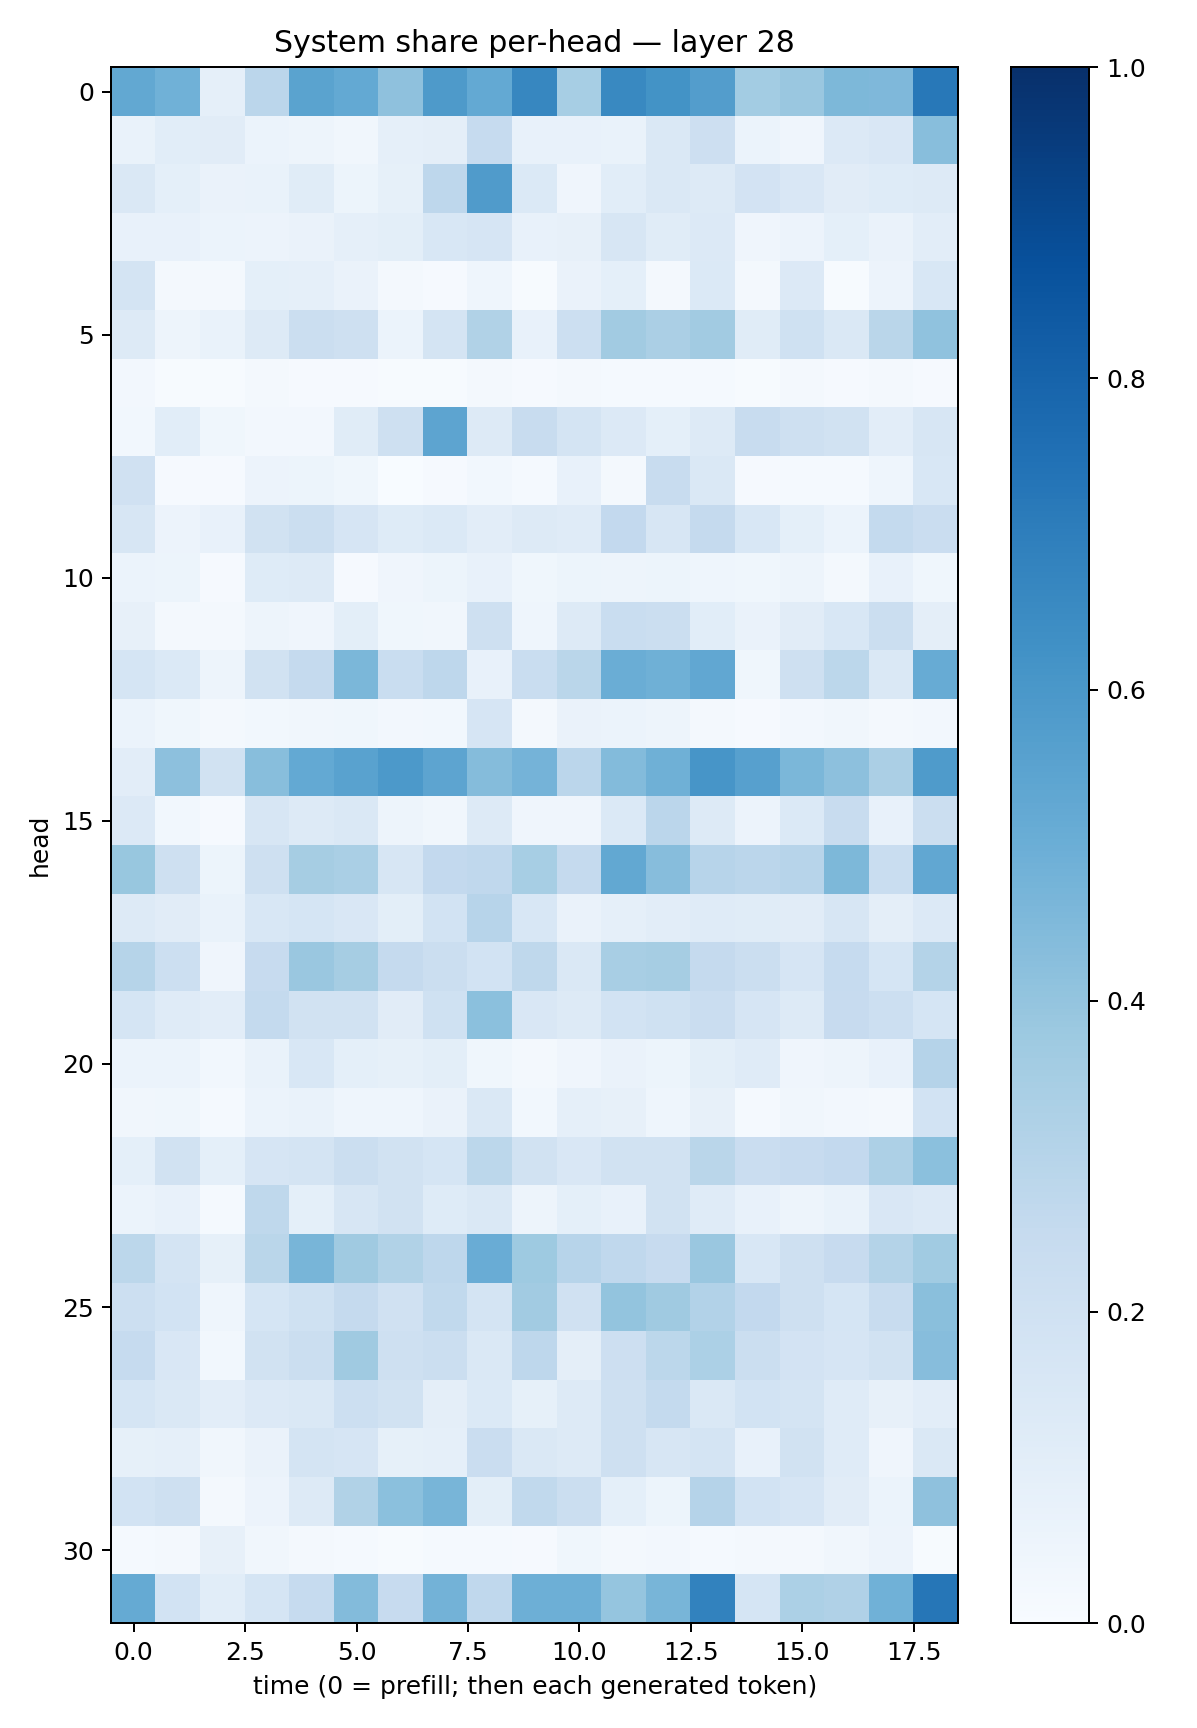

The table this chart was drawn from, first rows:
0.52455384, 0.4857425, 0.08767912, 0.28392687, 0.5493125, 0.521673, 0.41376162, 0.58861417, 0.5216286, 0.66550994, 0.34725967, 0.65827686, 0.619021, 0.57307863, 0.35551822, 0.38470924, 0.4561349, 0.44960076, 0.7206506
0.06866, 0.1065, 0.1097, 0.06041, 0.04994, 0.03246, 0.08847, 0.09679, 0.2493, 0.07791, 0.07561, 0.0674, 0.1475, 0.2112, 0.0606, 0.0419, 0.1333, 0.1494, 0.4296
0.1432, 0.09326, 0.06444, 0.06654, 0.1157, 0.05463, 0.08242, 0.2769, 0.5793, 0.1377, 0.04126, 0.1082, 0.1437, 0.1302, 0.1826, 0.1508, 0.111, 0.122, 0.1288
0.0724, 0.07668, 0.06013, 0.05638, 0.0626, 0.088, 0.09892, 0.1558, 0.1674, 0.07182, 0.08109, 0.1568, 0.1167, 0.1332, 0.03958, 0.05565, 0.09173, 0.06508, 0.1047
0.1787, 0.0231, 0.01976, 0.09355, 0.0889, 0.06587, 0.01747, 0.01134, 0.04362, 0.005589, 0.06536, 0.09335, 0.0216, 0.139, 0.01583, 0.1357, 0.00678, 0.05552, 0.1549
0.1266, 0.04951, 0.06966, 0.1281, 0.223, 0.2062, 0.06235, 0.177, 0.3143, 0.07273, 0.2171, 0.3626, 0.3344, 0.3604, 0.1146, 0.2027, 0.1434, 0.2874, 0.4094
0.02544, 0.006149, 0.003977, 0.02176, 0.009491, 0.0106, 0.007474, 0.004931, 0.01963, 0.009729, 0.0213, 0.01404, 0.01297, 0.0139, 0.004458, 0.02237, 0.008994, 0.01638, 0.01025
0.03049, 0.1088, 0.03894, 0.02573, 0.02429, 0.1169, 0.2099, 0.541, 0.1289, 0.2414, 0.1797, 0.1342, 0.09009, 0.1279, 0.2395, 0.2053, 0.1933, 0.1045, 0.1578
0.1984, 0.008108, 0.00792, 0.05849, 0.05151, 0.03603, 0.003764, 0.01147, 0.03117, 0.01213, 0.07343, 0.01958, 0.2411, 0.142, 0.00842, 0.01433, 0.0123, 0.04366, 0.1556
0.1617, 0.0551, 0.07266, 0.1879, 0.2216, 0.1655, 0.1236, 0.1382, 0.1044, 0.1285, 0.1179, 0.2578, 0.1593, 0.2534, 0.1551, 0.09315, 0.06169, 0.2562, 0.2302
0.06143, 0.05093, 0.0103, 0.1241, 0.1308, 0.007848, 0.03962, 0.05447, 0.07305, 0.03878, 0.05116, 0.04769, 0.05242, 0.0458, 0.03544, 0.05033, 0.01664, 0.07796, 0.0367
0.0797, 0.01672, 0.01979, 0.04863, 0.03957, 0.09836, 0.03551, 0.03262, 0.2032, 0.04435, 0.1294, 0.2339, 0.2219, 0.1057, 0.06486, 0.1108, 0.1537, 0.2235, 0.0951
0.1708, 0.1383, 0.0506, 0.1907, 0.2504, 0.4603, 0.2313, 0.2768, 0.0774, 0.2335, 0.2879, 0.5021, 0.4906, 0.5283, 0.0364, 0.2038, 0.281, 0.1434, 0.5091
0.06028, 0.03664, 0.01851, 0.03086, 0.03178, 0.03646, 0.02695, 0.02917, 0.165, 0.01931, 0.06337, 0.06249, 0.04979, 0.01868, 0.01119, 0.02356, 0.03502, 0.01935, 0.02604
0.1054, 0.4165, 0.194, 0.4259, 0.5228, 0.5525, 0.592, 0.5407, 0.4339, 0.4728, 0.2833, 0.4409, 0.4907, 0.6082, 0.5589, 0.4587, 0.4155, 0.3359, 0.5824
0.1335, 0.03038, 0.008872, 0.159, 0.1264, 0.1432, 0.05017, 0.03155, 0.1251, 0.03962, 0.04018, 0.14, 0.2844, 0.1267, 0.05616, 0.1378, 0.2383, 0.07305, 0.2192
0.3884, 0.2097, 0.05365, 0.2081, 0.3501, 0.3397, 0.1569, 0.2578, 0.2657, 0.3471, 0.2519, 0.5243, 0.4309, 0.2961, 0.2821, 0.2966, 0.457, 0.2316, 0.5292
0.1252, 0.1131, 0.06691, 0.1525, 0.17, 0.15, 0.1013, 0.1841, 0.296, 0.1525, 0.06334, 0.08772, 0.1017, 0.1204, 0.114, 0.1129, 0.1626, 0.09529, 0.1357
0.2974, 0.2167, 0.04111, 0.2429, 0.3861, 0.3481, 0.2506, 0.2229, 0.185, 0.2718, 0.1477, 0.3435, 0.3491, 0.2531, 0.2226, 0.1655, 0.2469, 0.1686, 0.305
0.168, 0.1186, 0.1021, 0.2566, 0.1909, 0.1912, 0.1106, 0.2017, 0.4198, 0.1499, 0.1251, 0.1855, 0.2029, 0.2275, 0.1663, 0.131, 0.2432, 0.2176, 0.1696
0.061, 0.05877, 0.02852, 0.07027, 0.1546, 0.09166, 0.085, 0.101, 0.03762, 0.01642, 0.04133, 0.06465, 0.05147, 0.09785, 0.1192, 0.0399, 0.04961, 0.07791, 0.3046
0.03403, 0.03612, 0.01228, 0.0617, 0.06974, 0.04504, 0.04354, 0.06491, 0.1472, 0.02957, 0.0863, 0.07937, 0.04622, 0.08107, 0.01304, 0.03165, 0.02571, 0.02333, 0.1869
0.09069, 0.1949, 0.0899, 0.1656, 0.1785, 0.2255, 0.1885, 0.1685, 0.279, 0.1905, 0.1521, 0.1912, 0.1929, 0.2887, 0.2286, 0.2442, 0.2594, 0.3272, 0.4196
0.05967, 0.0748, 0.0147, 0.2729, 0.09103, 0.1579, 0.1884, 0.1241, 0.1416, 0.04887, 0.09253, 0.0737, 0.1895, 0.1202, 0.07801, 0.04896, 0.06669, 0.149, 0.1364
0.2807, 0.1739, 0.0823, 0.289, 0.4667, 0.368, 0.3158, 0.2742, 0.5052, 0.3737, 0.294, 0.2691, 0.2448, 0.3839, 0.1553, 0.2061, 0.2429, 0.3065, 0.3671
0.2176, 0.1853, 0.04648, 0.1688, 0.2004, 0.2514, 0.1956, 0.2645, 0.1773, 0.3626, 0.198, 0.3995, 0.3701, 0.3111, 0.2611, 0.2048, 0.1714, 0.2385, 0.4242
0.2483, 0.1503, 0.02805, 0.189, 0.224, 0.3678, 0.204, 0.2207, 0.1408, 0.2754, 0.09639, 0.2134, 0.2805, 0.3283, 0.2224, 0.1827, 0.1677, 0.1889, 0.4299
0.1694, 0.1431, 0.1028, 0.1343, 0.1447, 0.2159, 0.1913, 0.09656, 0.1392, 0.08431, 0.1273, 0.2066, 0.254, 0.1481, 0.1859, 0.1735, 0.1192, 0.08, 0.1044
0.08544, 0.0862, 0.03297, 0.06356, 0.1748, 0.1644, 0.08477, 0.08781, 0.2289, 0.1423, 0.1311, 0.2104, 0.1627, 0.1729, 0.07222, 0.1889, 0.121, 0.04125, 0.144
0.1851, 0.2051, 0.01663, 0.05603, 0.1292, 0.3125, 0.4188, 0.4687, 0.09934, 0.2643, 0.2259, 0.0931, 0.05468, 0.3015, 0.1868, 0.1675, 0.1102, 0.06229, 0.4135
0.01484, 0.02006, 0.08107, 0.03446, 0.01569, 0.01314, 0.007526, 0.01237, 0.01413, 0.009325, 0.03622, 0.02236, 0.02416, 0.01197, 0.01671, 0.02304, 0.03429, 0.05768, 0.007547
0.519, 0.1852, 0.1093, 0.1701, 0.2477, 0.4386, 0.2453, 0.4773, 0.2675, 0.4926, 0.4938, 0.3949, 0.4655, 0.6815, 0.1697, 0.3297, 0.319, 0.4876, 0.7281
